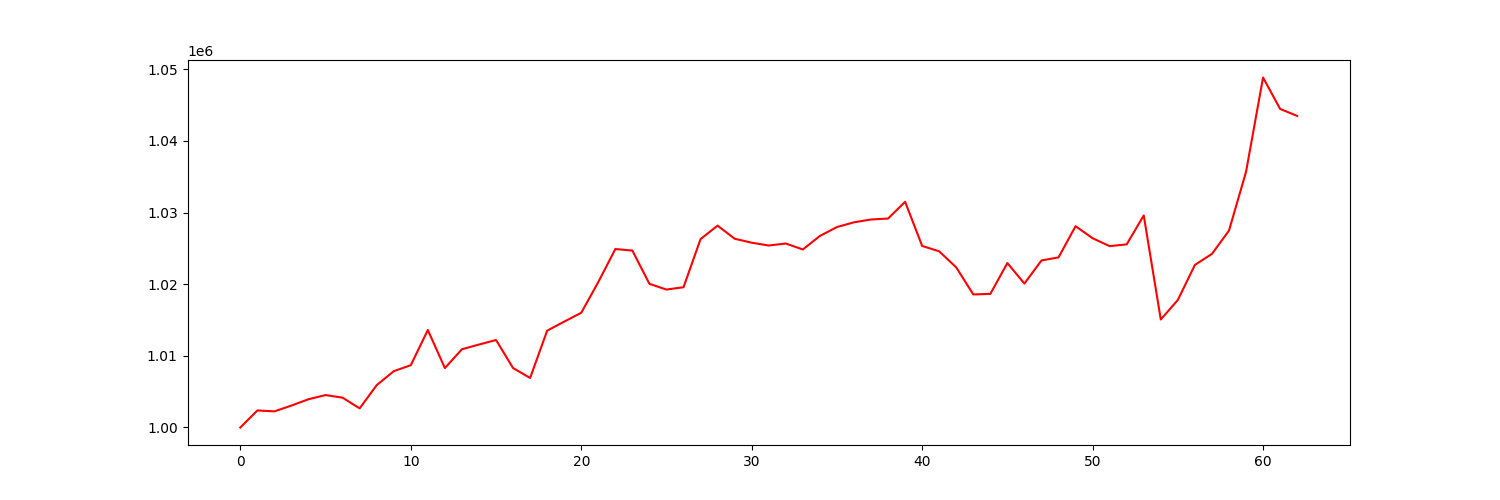

Values plotted in this chart, from the file beside it:
account_value, date, daily_return
1000000, 2019-01-03, 
1002378, 2019-01-04, 0.002378
1002251, 2019-01-07, -0.0001264
1003064, 2019-01-08, 0.0008107
1003946, 2019-01-09, 0.00088
1004526, 2019-01-10, 0.0005777
1004162, 2019-01-11, -0.0003624
1002669, 2019-01-14, -0.001487
1005914, 2019-01-15, 0.003236
1007858, 2019-01-16, 0.001933
1008698, 2019-01-17, 0.000834
1013605, 2019-01-18, 0.004865
1008291, 2019-01-22, -0.005243
1010922, 2019-01-23, 0.002609
1011580, 2019-01-24, 0.0006506
1012215, 2019-01-25, 0.0006283
1008299, 2019-01-28, -0.003869
1006915, 2019-01-29, -0.001373
1013516, 2019-01-30, 0.006556
1014780, 2019-01-31, 0.001247
1016014, 2019-02-01, 0.001217
1020300, 2019-02-04, 0.004218
1024915, 2019-02-05, 0.004524
1024696, 2019-02-06, -0.000214
1020054, 2019-02-07, -0.00453
1019257, 2019-02-08, -0.0007813
1019579, 2019-02-11, 0.000316
1026302, 2019-02-12, 0.006594
1028178, 2019-02-13, 0.001828
1026348, 2019-02-14, -0.00178
1025795, 2019-02-15, -0.000539
1025404, 2019-02-19, -0.0003814
1025681, 2019-02-20, 0.0002701
1024851, 2019-02-21, -0.0008089
1026737, 2019-02-22, 0.00184
1027981, 2019-02-25, 0.001211
1028642, 2019-02-26, 0.0006438
1029036, 2019-02-27, 0.0003828
1029166, 2019-02-28, 0.0001263
1031510, 2019-03-01, 0.002277
1025343, 2019-03-04, -0.005979
1024593, 2019-03-05, -0.0007316
1022346, 2019-03-06, -0.002193
1018573, 2019-03-07, -0.00369
1018651, 2019-03-08, 7.612010803570435e-05
1022951, 2019-03-11, 0.004221
1020090, 2019-03-12, -0.002796
1023317, 2019-03-13, 0.003163
1023744, 2019-03-14, 0.0004168
1028102, 2019-03-15, 0.004257
1026420, 2019-03-18, -0.001636
1025316, 2019-03-19, -0.001075
1025563, 2019-03-20, 0.0002406
1029603, 2019-03-21, 0.003939
1015077, 2019-03-22, -0.01411
1017802, 2019-03-25, 0.002684
1022692, 2019-03-26, 0.004804
1024232, 2019-03-27, 0.001506
1027482, 2019-03-28, 0.003173
1035674, 2019-03-29, 0.007973
... 3 more rows
